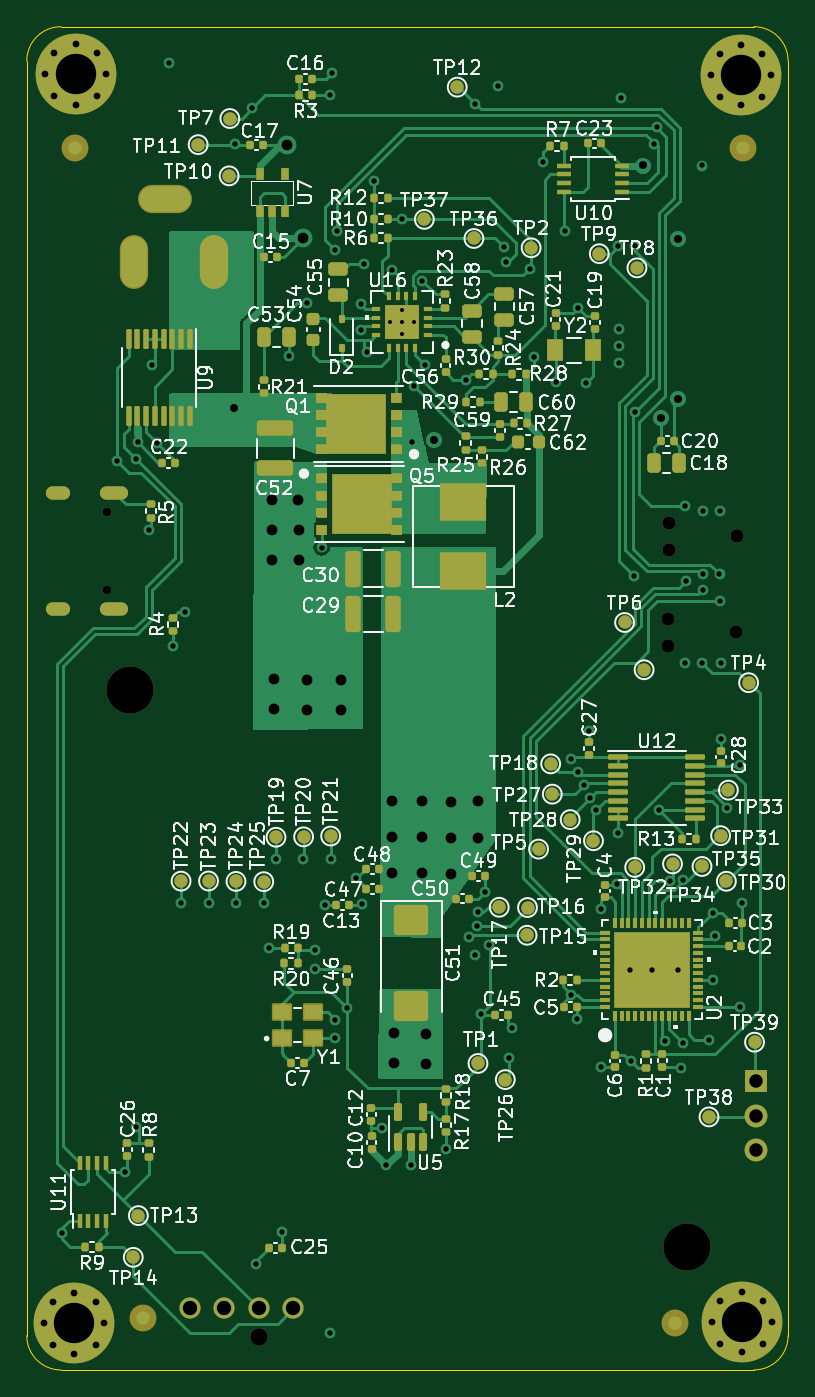
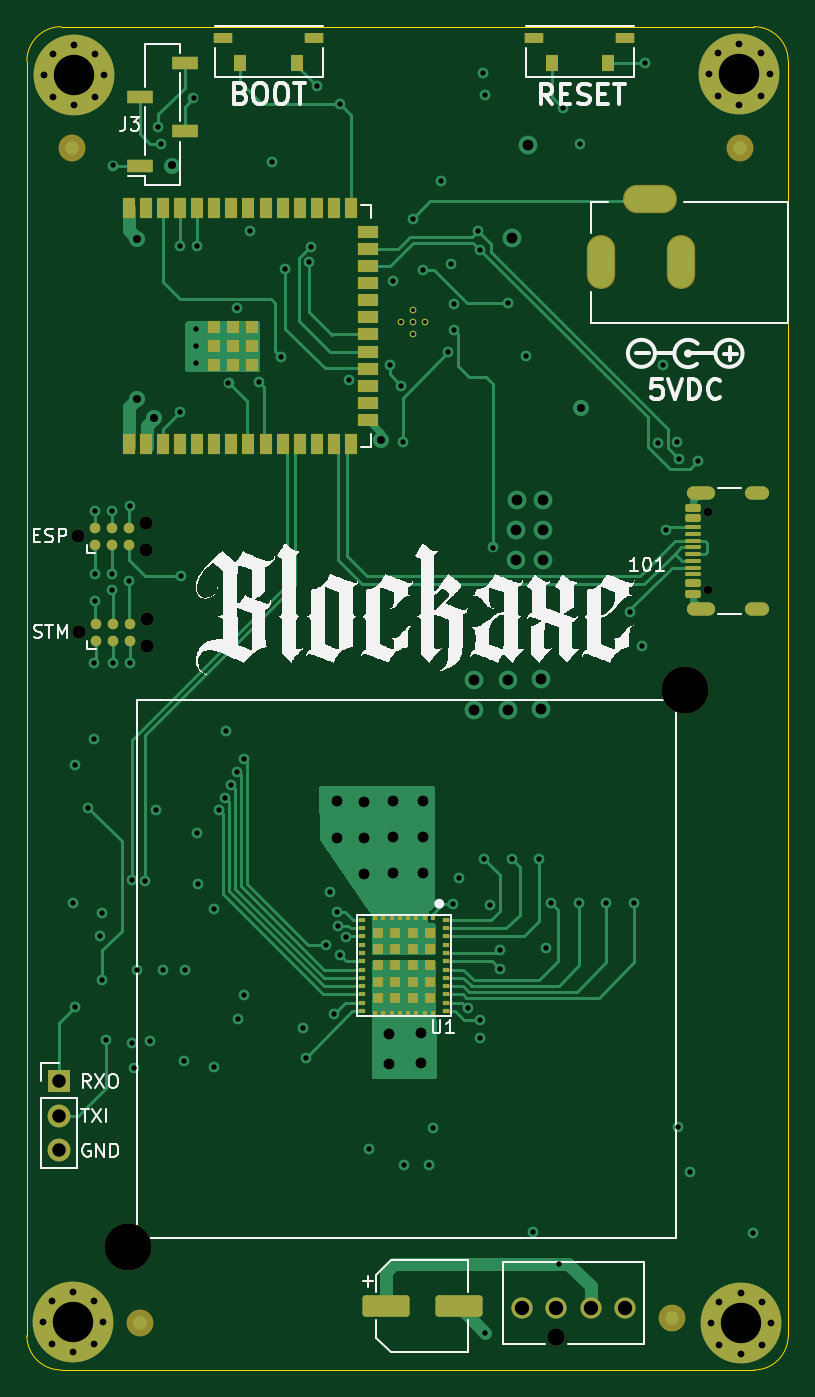
Circuit board: 13 layer files. Board 56.5 x 99.8 mm.
- bottom_copper: blockaxe1-B_Cu.gbr (38703 bytes)
- bottom_mask: blockaxe1-B_Mask.gbr (8096 bytes)
- paste: blockaxe1-B_Paste.gbr (5394 bytes)
- bottom_silk: blockaxe1-B_Silkscreen.gbr (79971 bytes)
- outline: blockaxe1-Edge_Cuts.gbr (1002 bytes)
- top_copper: blockaxe1-F_Cu.gbr (74848 bytes)
- top_mask: blockaxe1-F_Mask.gbr (19523 bytes)
- paste: blockaxe1-F_Paste.gbr (18916 bytes)
- top_silk: blockaxe1-F_Silkscreen.gbr (237156 bytes)
- inner_copper: blockaxe1-In1_Cu.gbr (145693 bytes)
- inner_copper: blockaxe1-In2_Cu.gbr (214468 bytes)
- drill: blockaxe1-NPTH.drl (720 bytes)
- drill: blockaxe1-PTH.drl (4549 bytes)

=== bottom_copper: blockaxe1-B_Cu.gbr (38703 bytes, source omitted) ===
=== bottom_mask: blockaxe1-B_Mask.gbr (8096 bytes, source omitted) ===
=== paste: blockaxe1-B_Paste.gbr ===
%TF.GenerationSoftware,KiCad,Pcbnew,7.0.9*%
%TF.CreationDate,2024-02-22T00:08:18-05:00*%
%TF.ProjectId,blockaxe1,626c6f63-6b61-4786-9531-2e6b69636164,rev?*%
%TF.SameCoordinates,Original*%
%TF.FileFunction,Paste,Bot*%
%TF.FilePolarity,Positive*%
%FSLAX46Y46*%
G04 Gerber Fmt 4.6, Leading zero omitted, Abs format (unit mm)*
G04 Created by KiCad (PCBNEW 7.0.9) date 2024-02-22 00:08:18*
%MOMM*%
%LPD*%
G01*
G04 APERTURE LIST*
G04 Aperture macros list*
%AMRoundRect*
0 Rectangle with rounded corners*
0 $1 Rounding radius*
0 $2 $3 $4 $5 $6 $7 $8 $9 X,Y pos of 4 corners*
0 Add a 4 corners polygon primitive as box body*
4,1,4,$2,$3,$4,$5,$6,$7,$8,$9,$2,$3,0*
0 Add four circle primitives for the rounded corners*
1,1,$1+$1,$2,$3*
1,1,$1+$1,$4,$5*
1,1,$1+$1,$6,$7*
1,1,$1+$1,$8,$9*
0 Add four rect primitives between the rounded corners*
20,1,$1+$1,$2,$3,$4,$5,0*
20,1,$1+$1,$4,$5,$6,$7,0*
20,1,$1+$1,$6,$7,$8,$9,0*
20,1,$1+$1,$8,$9,$2,$3,0*%
G04 Aperture macros list end*
%ADD10R,1.900000X1.000000*%
%ADD11RoundRect,0.150000X0.425000X-0.150000X0.425000X0.150000X-0.425000X0.150000X-0.425000X-0.150000X0*%
%ADD12RoundRect,0.075000X0.500000X-0.075000X0.500000X0.075000X-0.500000X0.075000X-0.500000X-0.075000X0*%
%ADD13O,2.100000X1.000000*%
%ADD14O,1.800000X1.000000*%
%ADD15R,0.889000X1.270000*%
%ADD16R,1.447800X0.812800*%
%ADD17RoundRect,0.250000X1.500000X0.550000X-1.500000X0.550000X-1.500000X-0.550000X1.500000X-0.550000X0*%
%ADD18R,0.305000X0.305000*%
%ADD19R,0.535000X0.305000*%
%ADD20R,0.805000X0.805000*%
%ADD21R,0.900000X1.500000*%
%ADD22R,1.500000X0.900000*%
%ADD23R,0.900000X0.900000*%
G04 APERTURE END LIST*
D10*
%TO.C,J3*%
X151860000Y-56960000D03*
X148560000Y-54420000D03*
X151860000Y-51880000D03*
X148560000Y-49340000D03*
%TD*%
D11*
%TO.C,J4*%
X110805000Y-88760000D03*
X110805000Y-87960000D03*
D12*
X110805000Y-86810000D03*
X110805000Y-85810000D03*
X110805000Y-85310000D03*
X110805000Y-84310000D03*
D11*
X110805000Y-82360000D03*
X110805000Y-83160000D03*
D12*
X110805000Y-83810000D03*
X110805000Y-84810000D03*
X110805000Y-86310000D03*
X110805000Y-87310000D03*
D13*
X110230000Y-89880000D03*
D14*
X106050000Y-89880000D03*
D13*
X110230000Y-81240000D03*
D14*
X106050000Y-81240000D03*
%TD*%
D15*
%TO.C,SW2*%
X140220002Y-49353000D03*
X144419998Y-49353000D03*
D16*
X138945000Y-47448000D03*
X145695000Y-47448000D03*
%TD*%
D15*
%TO.C,SW1*%
X117115002Y-49353000D03*
X121314998Y-49353000D03*
D16*
X115840000Y-47448000D03*
X122590000Y-47448000D03*
%TD*%
D17*
%TO.C,C24*%
X133610000Y-141670000D03*
X128210000Y-141670000D03*
%TD*%
D18*
%TO.C,U1*%
X130124500Y-112865000D03*
X130739500Y-112865000D03*
X131354500Y-112865000D03*
X131969500Y-112865000D03*
X132584500Y-112865000D03*
X133199500Y-112865000D03*
X133814500Y-112865000D03*
X134429500Y-112865000D03*
D19*
X135409500Y-112980500D03*
X135409500Y-113595500D03*
X135409500Y-114210500D03*
X135409500Y-114825500D03*
X135409500Y-115440500D03*
X135409500Y-116055500D03*
X135409500Y-116670500D03*
X135409500Y-117285500D03*
X135409500Y-117900500D03*
X135409500Y-118515500D03*
X135409500Y-119130500D03*
X135409500Y-119745500D03*
D18*
X134429500Y-119860000D03*
X133814500Y-119860000D03*
X133199500Y-119860000D03*
X132584500Y-119860000D03*
X131969500Y-119860000D03*
X131354500Y-119860000D03*
X130739500Y-119860000D03*
X130124500Y-119860000D03*
D19*
X129144500Y-119745500D03*
X129144500Y-119130500D03*
X129144500Y-118515500D03*
X129144500Y-117900500D03*
X129144500Y-117285500D03*
X129144500Y-116670500D03*
X129144500Y-116055500D03*
X129144500Y-115440500D03*
X129144500Y-114825500D03*
X129144500Y-114210500D03*
X129144500Y-113595500D03*
X129144500Y-112980500D03*
D20*
X130312000Y-113946500D03*
X130312000Y-115154500D03*
X130312000Y-116362500D03*
X130312000Y-117570500D03*
X130312000Y-118778500D03*
X131622000Y-118778500D03*
X131622000Y-117570500D03*
X131622000Y-116362500D03*
X131622000Y-115154500D03*
X131622000Y-113946500D03*
X132932000Y-113946500D03*
X132932000Y-115154500D03*
X132932000Y-116362500D03*
X132932000Y-117570500D03*
X132932000Y-118778500D03*
X134242000Y-118778500D03*
X134242000Y-117570500D03*
X134242000Y-116362500D03*
X134242000Y-115154500D03*
X134242000Y-113946500D03*
%TD*%
D21*
%TO.C,U8*%
X152720000Y-77610000D03*
X151450000Y-77610000D03*
X150180000Y-77610000D03*
X148910000Y-77610000D03*
X147640000Y-77610000D03*
X146370000Y-77610000D03*
X145100000Y-77610000D03*
X143830000Y-77610000D03*
X142560000Y-77610000D03*
X141290000Y-77610000D03*
X140020000Y-77610000D03*
X138750000Y-77610000D03*
X137480000Y-77610000D03*
X136210000Y-77610000D03*
D22*
X134960000Y-75845000D03*
X134960000Y-74575000D03*
X134960000Y-73305000D03*
X134960000Y-72035000D03*
X134960000Y-70765000D03*
X134960000Y-69495000D03*
X134960000Y-68225000D03*
X134960000Y-66955000D03*
X134960000Y-65685000D03*
X134960000Y-64415000D03*
X134960000Y-63145000D03*
X134960000Y-61875000D03*
D21*
X136210000Y-60110000D03*
X137480000Y-60110000D03*
X138750000Y-60110000D03*
X140020000Y-60110000D03*
X141290000Y-60110000D03*
X142560000Y-60110000D03*
X143830000Y-60110000D03*
X145100000Y-60110000D03*
X146370000Y-60110000D03*
X147640000Y-60110000D03*
X148910000Y-60110000D03*
X150180000Y-60110000D03*
X151450000Y-60110000D03*
X152720000Y-60110000D03*
D23*
X143600000Y-71760000D03*
X145000000Y-71760000D03*
X146400000Y-71760000D03*
X143600000Y-70360000D03*
X145000000Y-70360000D03*
X146400000Y-70360000D03*
X143600000Y-68960000D03*
X145000000Y-68960000D03*
X146400000Y-68960000D03*
%TD*%
M02*

=== bottom_silk: blockaxe1-B_Silkscreen.gbr (79971 bytes, source omitted) ===
=== outline: blockaxe1-Edge_Cuts.gbr ===
%TF.GenerationSoftware,KiCad,Pcbnew,7.0.9*%
%TF.CreationDate,2024-02-22T00:08:19-05:00*%
%TF.ProjectId,blockaxe1,626c6f63-6b61-4786-9531-2e6b69636164,rev?*%
%TF.SameCoordinates,Original*%
%TF.FileFunction,Profile,NP*%
%FSLAX46Y46*%
G04 Gerber Fmt 4.6, Leading zero omitted, Abs format (unit mm)*
G04 Created by KiCad (PCBNEW 7.0.9) date 2024-02-22 00:08:19*
%MOMM*%
%LPD*%
G01*
G04 APERTURE LIST*
%TA.AperFunction,Profile*%
%ADD10C,0.100000*%
%TD*%
G04 APERTURE END LIST*
D10*
X160283951Y-49181949D02*
G75*
G03*
X157743949Y-46641949I-2540151J-151D01*
G01*
X106280949Y-46641949D02*
G75*
G03*
X103740949Y-49181949I-49J-2539951D01*
G01*
X160283949Y-49181949D02*
X160283949Y-143863949D01*
X157743949Y-146403949D02*
X106280949Y-146403949D01*
X157743949Y-146403949D02*
G75*
G03*
X160283949Y-143863949I-49J2540049D01*
G01*
X103740949Y-143863949D02*
X103740949Y-49181949D01*
X106280949Y-46641949D02*
X157743949Y-46641949D01*
X103740951Y-143863949D02*
G75*
G03*
X106280949Y-146403949I2539849J-151D01*
G01*
M02*

=== top_copper: blockaxe1-F_Cu.gbr (74848 bytes, source omitted) ===
=== top_mask: blockaxe1-F_Mask.gbr (19523 bytes, source omitted) ===
=== paste: blockaxe1-F_Paste.gbr (18916 bytes, source omitted) ===
=== top_silk: blockaxe1-F_Silkscreen.gbr (237156 bytes, source omitted) ===
=== inner_copper: blockaxe1-In1_Cu.gbr (145693 bytes, source omitted) ===
=== inner_copper: blockaxe1-In2_Cu.gbr (214468 bytes, source omitted) ===
=== drill: blockaxe1-NPTH.drl ===
M48
; DRILL file {KiCad 7.0.9} date Thursday, February 22, 2024 at 12:08:22 AM
; FORMAT={-:-/ absolute / inch / decimal}
; #@! TF.CreationDate,2024-02-22T00:08:22-05:00
; #@! TF.GenerationSoftware,Kicad,Pcbnew,7.0.9
; #@! TF.FileFunction,NonPlated,1,4,NPTH
FMAT,2
INCH
; #@! TA.AperFunction,NonPlated,NPTH,ComponentDrill
T1C0.0256
; #@! TA.AperFunction,NonPlated,NPTH,ComponentDrill
T2C0.0390
; #@! TA.AperFunction,NonPlated,NPTH,ComponentDrill
T3C0.0510
; #@! TA.AperFunction,NonPlated,NPTH,ComponentDrill
T4C0.1378
%
G90
G05
T1
X4.3201Y-3.2547
X4.3201Y-3.4823
T2
X5.9594Y-3.5671
X5.9594Y-3.6471
X5.961Y-3.2866
X5.961Y-3.3666
X6.1594Y-3.6071
X6.161Y-3.3266
T3
X4.7622Y-5.6685
T4
X4.386Y-3.7765
X6.0146Y-5.4051
T0
M30

=== drill: blockaxe1-PTH.drl ===
M48
; DRILL file {KiCad 7.0.9} date Thursday, February 22, 2024 at 12:08:22 AM
; FORMAT={-:-/ absolute / inch / decimal}
; #@! TF.CreationDate,2024-02-22T00:08:22-05:00
; #@! TF.GenerationSoftware,Kicad,Pcbnew,7.0.9
; #@! TF.FileFunction,Plated,1,4,PTH
FMAT,2
INCH
; #@! TA.AperFunction,Plated,PTH,ComponentDrill
T1C0.0118
; #@! TA.AperFunction,Plated,PTH,ViaDrill
T2C0.0157
; #@! TA.AperFunction,Plated,PTH,ComponentDrill
T3C0.0197
; #@! TA.AperFunction,Plated,PTH,ViaDrill
T4C0.0236
; #@! TA.AperFunction,Plated,PTH,ComponentDrill
T5C0.0236
; #@! TA.AperFunction,Plated,PTH,ComponentDrill
T6C0.0299
; #@! TA.AperFunction,Plated,PTH,ViaDrill
T7C0.0315
; #@! TA.AperFunction,Plated,PTH,ComponentDrill
T8C0.0394
; #@! TA.AperFunction,Plated,PTH,ComponentDrill
T9C0.0420
; #@! TA.AperFunction,Plated,PTH,ComponentDrill
T10C0.1181
%
G90
G05
T1
X5.147Y-2.6998
X5.1817Y-2.6648
X5.1817Y-2.6998
X5.1817Y-2.7348
X5.2167Y-2.6998
T2
X4.1866Y-5.3642
X4.3478Y-3.1065
X4.3717Y-5.1843
X4.4033Y-3.1006
X4.4051Y-5.0531
X4.4081Y-3.051
X4.4413Y-3.3071
X4.4512Y-2.8248
X4.4661Y-3.0547
X4.5016Y-1.9429
X4.5122Y-3.6469
X4.5343Y-4.3976
X4.546Y-3.5481
X4.6161Y-4.3976
X4.6925Y-2.1807
X4.6961Y-4.398
X4.7441Y-2.0748
X4.7551Y-5.4528
X4.7776Y-4.398
X4.7933Y-4.5303
X4.813Y-4.2697
X4.8295Y-5.3598
X4.8512Y-2.7984
X4.8921Y-4.2701
X4.9043Y-2.6445
X4.9268Y-4.5346
X4.928Y-4.5917
X4.9465Y-3.3591
X4.9555Y-4.4035
X4.9701Y-5.6551
X4.9705Y-2.0366
X4.9732Y-4.2693
X4.9756Y-1.9724
X4.9844Y-2.4888
X4.9846Y-4.7925
X4.9866Y-4.7402
X4.9917Y-2.4331
X5.0213Y-4.7061
X5.0476Y-4.326
X5.0601Y-2.6479
X5.0606Y-2.7244
X5.0646Y-4.4028
X5.0709Y-2.5307
X5.078Y-2.7882
X5.0988Y-2.2866
X5.124Y-5.0571
X5.135Y-5.1654
X5.1524Y-2.5465
X5.1827Y-2.3988
X5.2071Y-5.1654
X5.2118Y-3.0492
X5.2161Y-2.8858
X5.2409Y-2.5791
X5.2496Y-2.826
X5.3098Y-5.1177
X5.3681Y-2.8685
X5.378Y-4.4969
X5.3957Y-2.061
X5.3957Y-4.55
X5.401Y-4.4644
X5.4029Y-4.4251
X5.4116Y-4.7226
X5.4232Y-4.3673
X5.4366Y-4.5214
X5.4622Y-2.0091
X5.4795Y-2.4807
X5.4849Y-2.5244
X5.4953Y-4.8512
X5.5031Y-4.7626
X5.5543Y-2.5433
X5.5661Y-2.8024
X5.5949Y-2.2323
X5.6307Y-2.8764
X5.6583Y-2.435
X5.676Y-3.9772
X5.6768Y-4.6661
X5.6933Y-4.739
X5.6953Y-2.6598
X5.6958Y-4.0149
X5.7136Y-4.054
X5.7209Y-2.8776
X5.728Y-3.8953
X5.7313Y-4.0911
X5.7496Y-4.1259
X5.7626Y-4.8772
X5.7642Y-4.4165
X5.8102Y-4.3441
X5.8126Y-2.4783
X5.8138Y-4.1929
X5.8161Y-2.7209
X5.8161Y-2.7701
X5.8161Y-2.8209
X5.8232Y-2.0441
X5.8488Y-4.5953
X5.85Y-4.8598
X5.8602Y-3.4425
X5.8626Y-2.4783
X5.8634Y-2.963
X5.9122Y-4.5937
X5.9187Y-2.178
X5.9256Y-2.1307
X5.9315Y-4.126
X5.9506Y-4.8016
X5.9637Y-4.3328
X5.987Y-4.5937
X5.9965Y-4.8811
X6.0031Y-4.3319
X6.0039Y-4.8091
X6.0094Y-3.237
X6.0094Y-3.6961
X6.0118Y-3.4583
X6.0598Y-2.2421
X6.0598Y-3.698
X6.061Y-3.4831
X6.0614Y-3.2512
X6.0622Y-3.4378
X6.0783Y-4.798
X6.0898Y-4.4272
X6.0902Y-4.6232
X6.098Y-4.4963
X6.1098Y-3.4366
X6.111Y-3.252
X6.111Y-3.5142
X6.113Y-3.6965
X6.1138Y-3.9189
X6.1309Y-4.1197
X6.1689Y-4.702
X6.1697Y-3.9961
X6.1748Y-4.4
T3
X4.1341Y-5.628
X4.1382Y-1.9754
X4.1601Y-5.5654
X4.1601Y-5.6906
X4.1641Y-1.9127
X4.1641Y-2.038
X4.2227Y-5.5394
X4.2227Y-5.7166
X4.2268Y-1.8868
X4.2268Y-2.0639
X4.2854Y-5.5654
X4.2854Y-5.6906
X4.2894Y-1.9127
X4.2894Y-2.038
X4.3113Y-5.628
X4.3154Y-1.9754
X6.0841Y-1.978
X6.0868Y-5.6239
X6.1101Y-1.9154
X6.1101Y-2.0406
X6.1127Y-5.5613
X6.1127Y-5.6866
X6.1727Y-1.8894
X6.1727Y-2.0666
X6.1754Y-5.5354
X6.1754Y-5.7125
X6.2354Y-1.9154
X6.2354Y-2.0406
X6.238Y-5.5613
X6.238Y-5.6866
X6.2613Y-1.978
X6.2639Y-5.6239
T4
X4.6913Y-2.95
X5.2756Y-3.0437
X5.8858Y-2.2421
X5.9374Y-2.9811
X5.9874Y-2.926
X5.988Y-2.4563
T7
X4.8Y-3.2189
X4.8Y-3.307
X4.8Y-3.3951
X4.8075Y-3.7446
X4.8075Y-3.8327
X4.8445Y-2.1823
X4.8787Y-3.2201
X4.8795Y-3.3071
X4.8799Y-3.3953
X4.8909Y-2.4551
X4.9028Y-3.7458
X4.9028Y-3.8339
X5.002Y-3.7458
X5.002Y-3.8339
X5.1531Y-4.0992
X5.1531Y-4.2051
X5.1531Y-4.311
X5.1571Y-4.7792
X5.1571Y-4.8673
X5.2402Y-4.1
X5.2402Y-4.2059
X5.2402Y-4.3118
X5.2524Y-4.7804
X5.2524Y-4.8685
X5.3236Y-4.1024
X5.3236Y-4.2083
X5.3236Y-4.3142
X5.4047Y-4.1012
X5.4047Y-4.2071
T8
X6.2161Y-4.9201
X6.2161Y-5.0201
X6.2161Y-5.1201
T9
X4.5622Y-5.5835
X4.6622Y-5.5835
X4.7622Y-5.5835
X4.8622Y-5.5835
T10
X4.2227Y-5.628
X4.2268Y-1.9754
X6.1727Y-1.978
X6.1754Y-5.6239
T5
G00X4.1594Y-3.1984
M15
G01X4.1909Y-3.1984
M16
G05
G00X4.1594Y-3.5386
M15
G01X4.1909Y-3.5386
M16
G05
G00X4.3181Y-3.1984
M15
G01X4.3614Y-3.1984
M16
G05
G00X4.3181Y-3.5386
M15
G01X4.3614Y-3.5386
M16
G05
T6
G00X4.3972Y-2.5707
M15
G01X4.3972Y-2.4805
M16
G05
G00X4.4439Y-2.3394
M15
G01X4.5341Y-2.3394
M16
G05
G00X4.6307Y-2.5707
M15
G01X4.6307Y-2.4805
M16
G05
T0
M30
